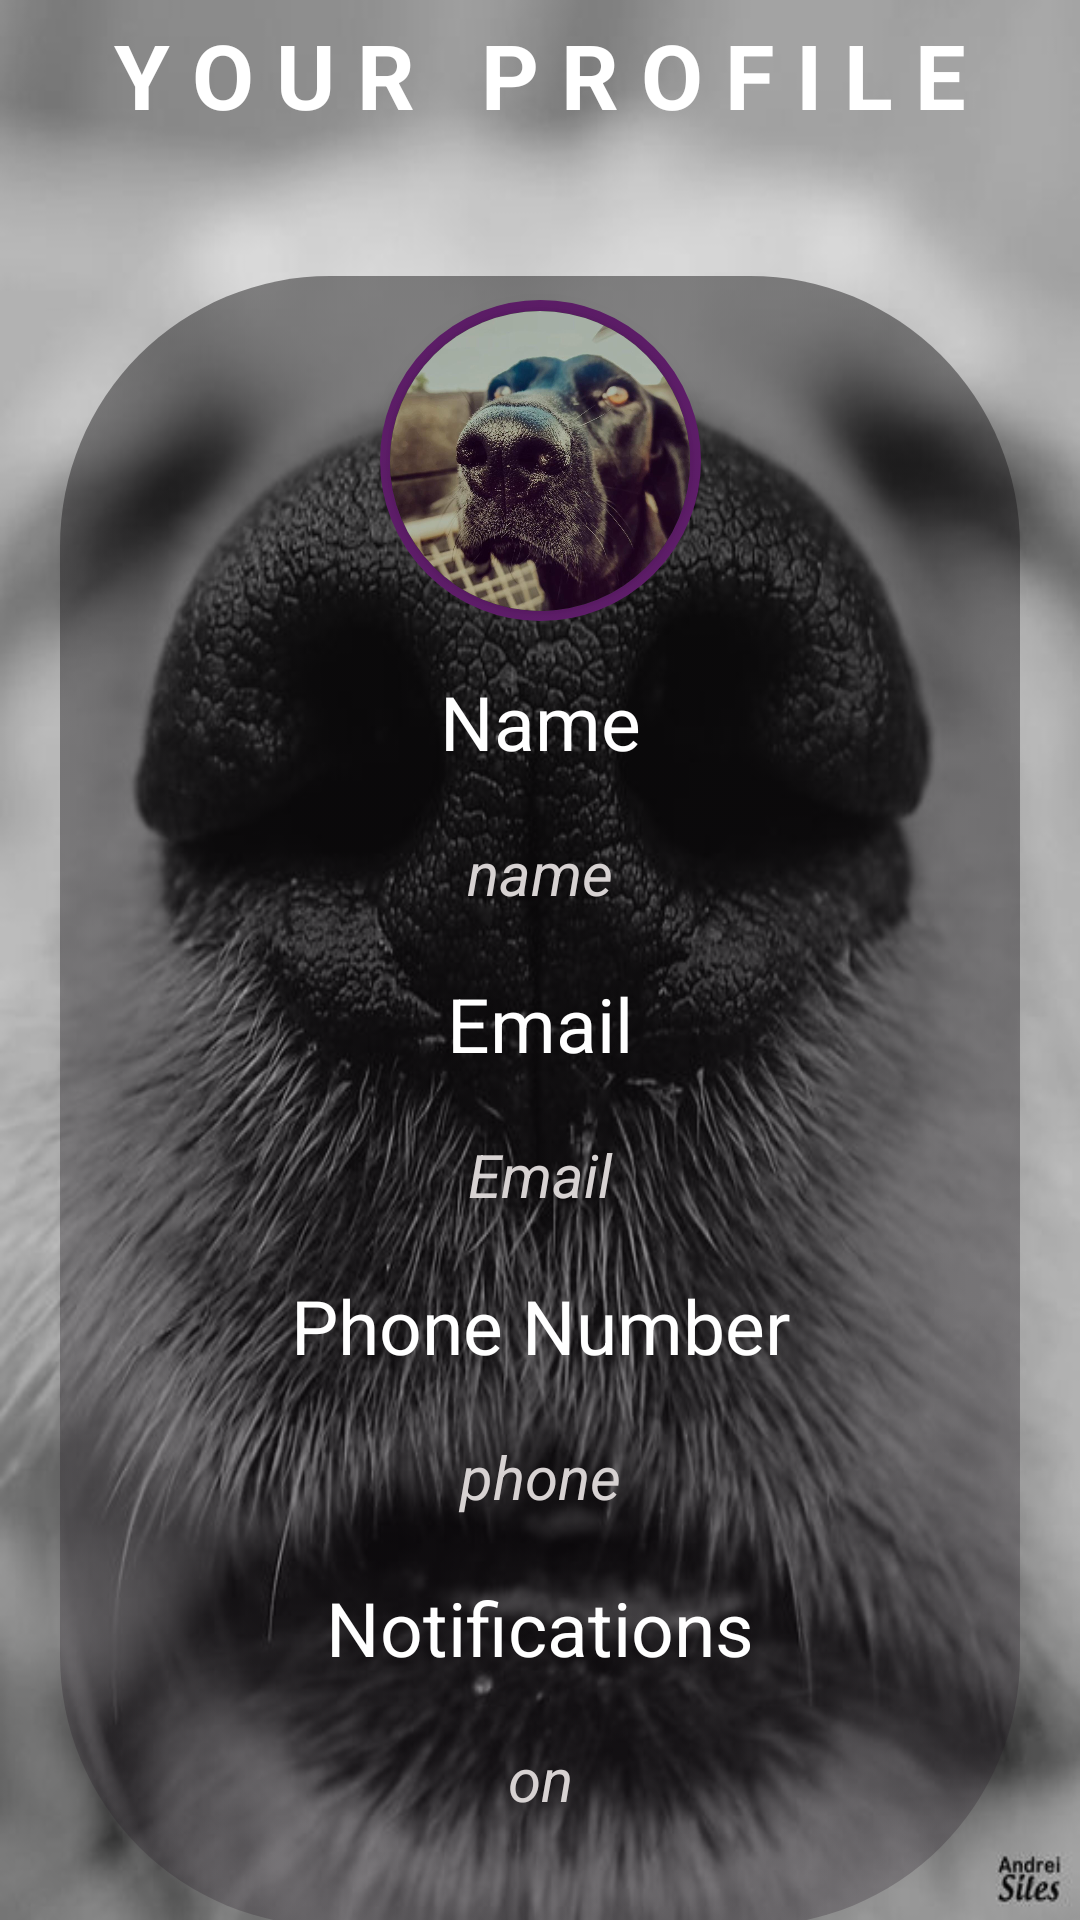

Layout XML and referenced resources for this Android screen:
<!-- AndroidManifest.xml: application theme Theme.AdoptAPetApp -->
<!-- res/layout/fragment_profil.xml -->
<?xml version="1.0" encoding="utf-8"?>
<androidx.constraintlayout.widget.ConstraintLayout xmlns:android="http://schemas.android.com/apk/res/android"
    xmlns:tools="http://schemas.android.com/tools"
    android:layout_width="match_parent"
    android:layout_height="match_parent"
    android:background="@drawable/nose"
    xmlns:app="http://schemas.android.com/apk/res-auto"
    tools:context=".ui.ProfilFragment">
    <TextView
        android:layout_width="match_parent"
        android:layout_height="50dp"
        android:textSize="30dp"
        android:gravity="center"
        android:textColor="@color/white"
        android:textStyle="bold"
        android:id="@+id/headline"
        android:text="Y O U R   P R O F I L E"
        app:layout_constraintStart_toStartOf="parent"
        app:layout_constraintEnd_toEndOf="parent"
        app:layout_constraintTop_toTopOf="parent"
        />
    <ImageView
        android:layout_width="107dp"
        android:layout_height="107dp"
        android:layout_marginTop="50dp"
        android:id="@+id/backgroundprofile"
        android:layout_marginHorizontal="20dp"
        app:layout_constraintStart_toStartOf="parent"
        app:layout_constraintEnd_toEndOf="parent"
        app:layout_constraintTop_toBottomOf="@id/headline"
        android:background="@drawable/frame"/>
    <androidx.cardview.widget.CardView
        android:layout_width="100dp"
        app:cardCornerRadius="50dp"
        app:layout_constraintStart_toStartOf="parent"
        app:layout_constraintEnd_toEndOf="parent"
        app:layout_constraintTop_toTopOf="@id/backgroundprofile"
        app:layout_constraintBottom_toBottomOf="@id/backgroundprofile"
        android:layout_margin="20dp"
        app:cardElevation="5dp"
        android:id="@+id/profilePic"
        android:backgroundTint="@color/white"
        android:layout_height="100dp">
        <ImageView
            android:layout_width="match_parent"
            android:background="@color/black"
            android:src="@drawable/doggo3"
            android:scaleType="fitXY"
            android:layout_height="match_parent"
            />

    </androidx.cardview.widget.CardView>
    <ImageView
        android:layout_width="match_parent"
        android:layout_height="550dp"
        android:layout_marginHorizontal="20dp"
        android:background="@drawable/top_background"
        app:layout_constraintStart_toStartOf="parent"
        android:layout_marginBottom="110dp"
        app:layout_constraintEnd_toEndOf="parent"
        android:id="@+id/backframe"
        app:layout_constraintTop_toBottomOf="@id/profilePic"
        app:layout_constraintBottom_toBottomOf="parent" />
    <TextView
        android:layout_width="match_parent"
        android:layout_height="wrap_content"
        android:textColor="@color/white"
        android:text="Name"
        android:id="@+id/nameTV"
        android:gravity="center"
        android:textSize="25dp"
        app:layout_constraintStart_toStartOf="parent"
        app:layout_constraintEnd_toEndOf="parent"
        app:layout_constraintTop_toBottomOf="@+id/profilePic"
        android:layout_marginTop="60dp"
        android:layout_marginVertical="20dp"/>
    <TextView
        android:layout_width="match_parent"
        android:layout_height="wrap_content"
        android:textColor="#D7D2D2"
        android:text="name"
        android:id="@+id/name2TV"
        android:gravity="center"
        android:textSize="20dp"
        android:textStyle="italic"
        app:layout_constraintStart_toStartOf="parent"
        app:layout_constraintEnd_toEndOf="parent"
        app:layout_constraintTop_toBottomOf="@+id/nameTV"
        android:layout_marginVertical="20dp"/>
    <TextView
        android:layout_width="match_parent"
        android:layout_height="wrap_content"
        android:textColor="@color/white"
        android:text="Email"
        android:id="@+id/emailTV"
        android:gravity="center"
        android:textSize="25dp"
        app:layout_constraintStart_toStartOf="parent"
        app:layout_constraintEnd_toEndOf="parent"
        app:layout_constraintTop_toBottomOf="@+id/name2TV"
        android:layout_marginVertical="20dp"/>
    <TextView
        android:layout_width="match_parent"
        android:layout_height="wrap_content"
        android:textColor="#D7D2D2"
        android:text="Email"
        android:id="@+id/email2TV"
        android:gravity="center"
        android:textSize="20dp"
        android:textStyle="italic"
        app:layout_constraintStart_toStartOf="parent"
        app:layout_constraintEnd_toEndOf="parent"
        app:layout_constraintTop_toBottomOf="@+id/emailTV"
        android:layout_marginVertical="20dp"/>

    <TextView
        android:layout_width="match_parent"
        android:layout_height="wrap_content"
        android:textColor="@color/white"
        android:text="Phone Number"
        android:id="@+id/phoneTV"
        android:gravity="center"
        android:textSize="25dp"
        app:layout_constraintStart_toStartOf="parent"
        app:layout_constraintEnd_toEndOf="parent"
        app:layout_constraintTop_toBottomOf="@+id/email2TV"
        android:layout_marginVertical="20dp"/>
    <TextView
        android:layout_width="match_parent"
        android:layout_height="wrap_content"
        android:textColor="#D7D2D2"
        android:text="phone"
        android:id="@+id/phone2TV"
        android:gravity="center"
        android:textSize="20dp"
        android:textStyle="italic"
        app:layout_constraintStart_toStartOf="parent"
        app:layout_constraintEnd_toEndOf="parent"
        app:layout_constraintTop_toBottomOf="@+id/phoneTV"
        android:layout_marginVertical="20dp"/>

    <TextView
        android:layout_width="match_parent"
        android:layout_height="wrap_content"
        android:textColor="@color/white"
        android:text="Notifications"
        android:id="@+id/notificationTV"
        android:gravity="center"
        android:textSize="25dp"
        app:layout_constraintStart_toStartOf="parent"
        app:layout_constraintEnd_toEndOf="parent"
        app:layout_constraintTop_toBottomOf="@+id/phone2TV"
        android:layout_marginVertical="20dp"/>
    <TextView
        android:layout_width="match_parent"
        android:layout_height="wrap_content"
        android:textColor="#D7D2D2"
        android:text="on"
        android:id="@+id/notification2TV"
        android:gravity="center"
        android:textSize="20dp"
        android:textStyle="italic"
        app:layout_constraintStart_toStartOf="parent"
        app:layout_constraintEnd_toEndOf="parent"
        app:layout_constraintTop_toBottomOf="@+id/notificationTV"
        android:layout_marginVertical="20dp"/>


</androidx.constraintlayout.widget.ConstraintLayout>
<!-- resources referenced by this layout -->
<resources>
  <!-- drawable doggo3: jpeg bitmap (drawable, 114665 bytes) -->
  <!-- drawable frame (drawable) -->
  <?xml version="1.0" encoding="utf-8"?>
  <shape xmlns:android="http://schemas.android.com/apk/res/android"
      android:shape="oval">
      <stroke
          android:width="4dp"
          android:color="#9C27B0"/>
      <corners
          android:radius="30dp"/>
  
  </shape>
  <!-- drawable nose: jpeg bitmap (drawable, 67378 bytes) -->
  <!-- drawable top_background (drawable) -->
  <?xml version="1.0" encoding="utf-8"?>
  <selector xmlns:android="http://schemas.android.com/apk/res/android">
  <item>
      <shape android:shape="rectangle">
          <corners android:bottomRightRadius="90dp" android:bottomLeftRadius="90dp" android:radius="90dp"/>
          <gradient android:type="linear" android:angle="@integer/material_motion_duration_short_1" android:startColor="#75121112" android:endColor="#43271C28"/>
      </shape>
  
  </item>
  </selector>
  <style name="Theme.AdoptAPetApp" parent="Base.Theme.AdoptAPetApp" />
  <style name="Base.Theme.AdoptAPetApp" parent="Theme.Material3.DayNight.NoActionBar">
          
          
      </style>
  <!-- not gathered from this repository: default colours our renderer supplied (Android Studio template values) -->
  <color name="black">#FF000000</color>
  <color name="white">#FFFFFFFF</color>
</resources>
